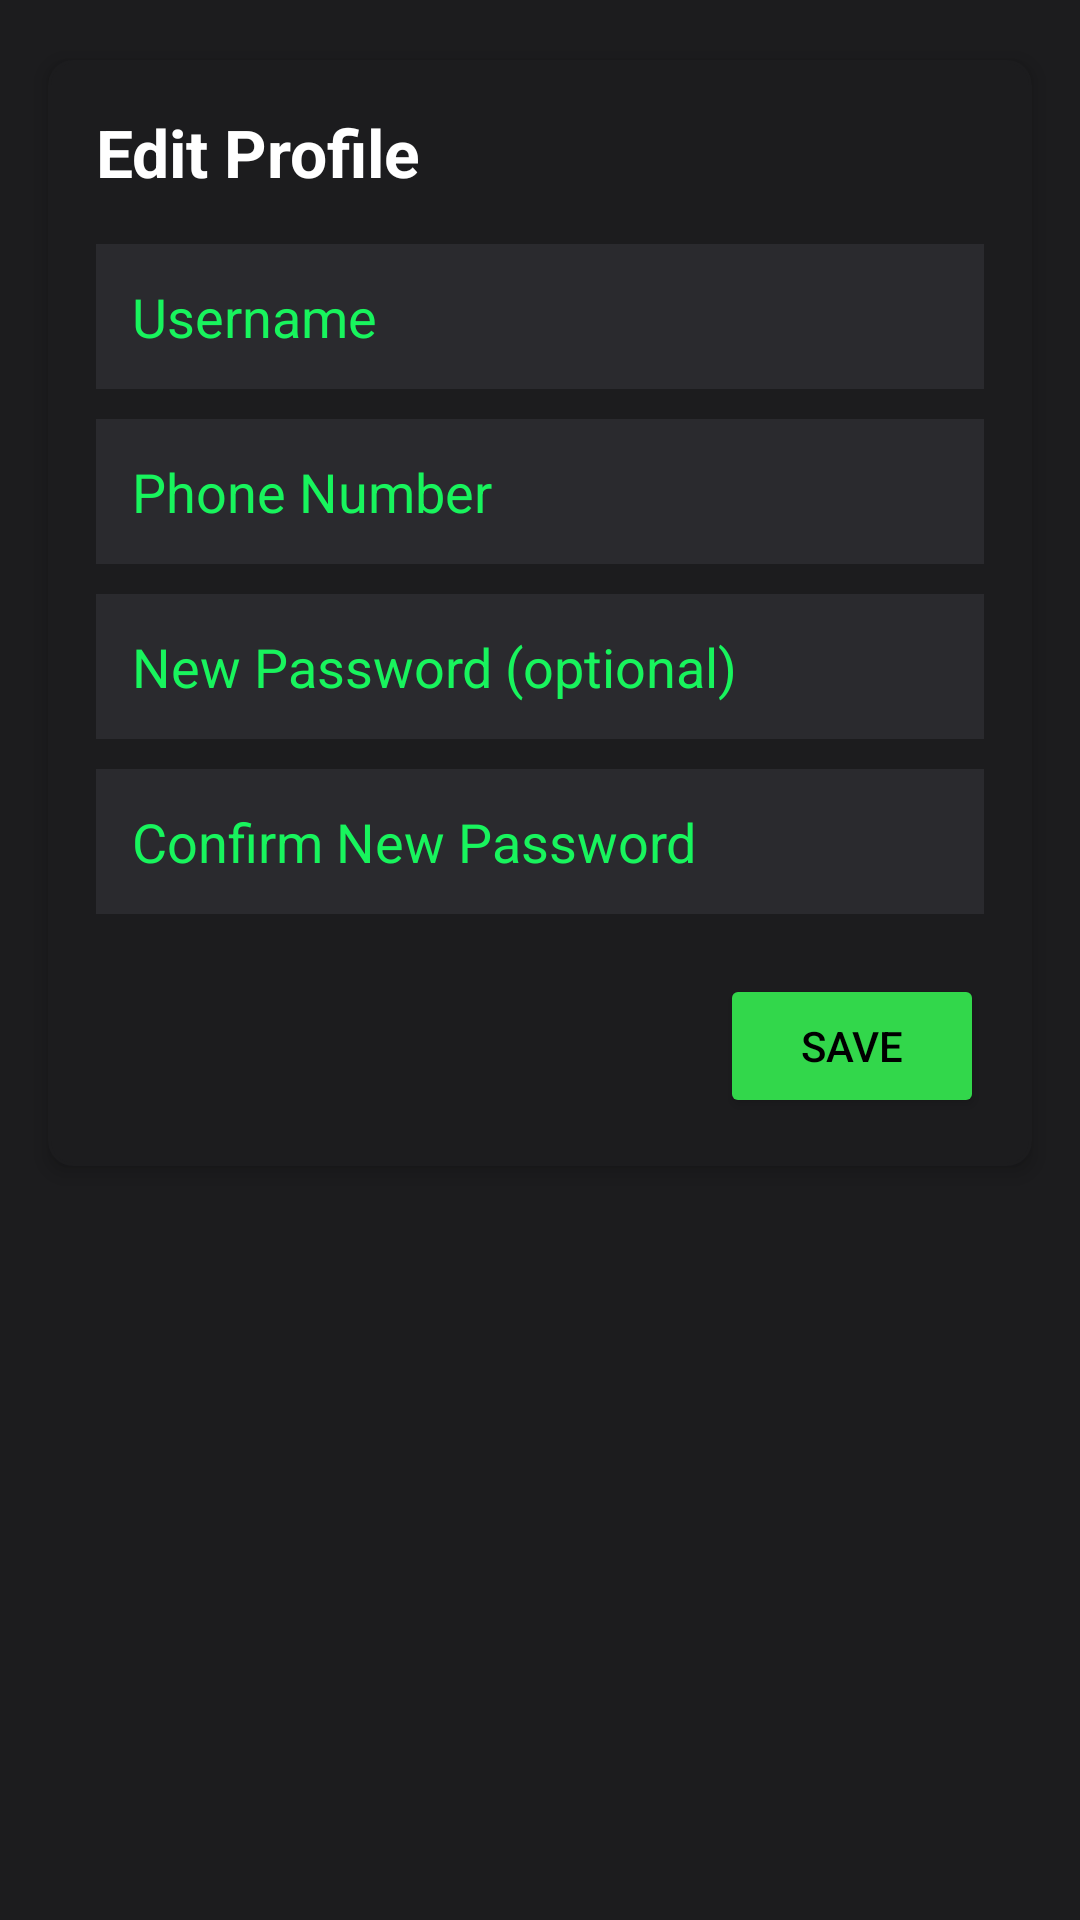

Android layout source for this screen:
<!-- AndroidManifest.xml: application theme Theme.MobileDesignFinalTerm -->
<!-- res/layout/fragment_profile.xml -->
<?xml version="1.0" encoding="utf-8"?>
<androidx.constraintlayout.widget.ConstraintLayout
    xmlns:android="http://schemas.android.com/apk/res/android"
    xmlns:app="http://schemas.android.com/apk/res-auto"
    xmlns:tools="http://schemas.android.com/tools"
    android:layout_width="match_parent"
    android:layout_height="match_parent"
    android:background="#1C1C1E"
    tools:context=".UserDashboard.ProfileFragment">

    <LinearLayout
        android:id="@+id/edit_profile_form_fragment"
        android:layout_width="match_parent"
        android:layout_height="wrap_content"
        android:orientation="vertical"
        android:padding="16dp"
        android:background="@drawable/rounded_background"
        android:elevation="4dp"
        app:layout_constraintTop_toTopOf="parent"
        app:layout_constraintStart_toStartOf="parent"
        app:layout_constraintEnd_toEndOf="parent"
        android:layout_marginTop="20dp"
        android:layout_marginStart="16dp"
        android:layout_marginEnd="16dp">

        <TextView
            android:layout_width="wrap_content"
            android:layout_height="wrap_content"
            android:text="Edit Profile"
            android:textSize="22sp"
            android:textStyle="bold"
            android:textColor="@color/white"
            android:layout_marginBottom="16dp"/>

        <EditText
            android:id="@+id/edit_username_fragment"
            android:layout_width="match_parent"
            android:layout_height="wrap_content"
            android:hint="Username"
            android:textColorHint="@color/green_primary"
            android:inputType="textPersonName"
            android:padding="12dp"
            android:background="@color/background_secondary"
            android:layout_marginBottom="10dp"/>

        <EditText
            android:id="@+id/edit_phone_fragment"
            android:layout_width="match_parent"
            android:layout_height="wrap_content"
            android:hint="Phone Number"
            android:inputType="phone"
            android:padding="12dp"
            android:textColorHint="@color/green_primary"
            android:background="@color/background_secondary"
            android:layout_marginBottom="10dp"/>

        <EditText
            android:id="@+id/edit_password_fragment"
            android:layout_width="match_parent"
            android:layout_height="wrap_content"
            android:hint="New Password (optional)"
            android:inputType="textPassword"
            android:padding="12dp"
            android:textColorHint="@color/green_primary"
            android:background="@color/background_secondary"
            android:layout_marginBottom="10dp"/>

        <EditText
            android:id="@+id/edit_confirm_password_fragment"
            android:layout_width="match_parent"
            android:layout_height="wrap_content"
            android:hint="Confirm New Password"
            android:inputType="textPassword"
            android:padding="12dp"
            android:textColorHint="@color/green_primary"
            android:background="@color/background_secondary"
            android:layout_marginBottom="20dp"/>

        <LinearLayout
            android:layout_width="match_parent"
            android:layout_height="wrap_content"
            android:orientation="horizontal"
            android:gravity="end">

            <Button
                android:id="@+id/btn_save_fragment"
                android:layout_width="wrap_content"
                android:layout_height="wrap_content"
                android:text="Save"
                android:backgroundTint="@color/accent_green"
                android:textColor="@color/black"/>
        </LinearLayout>
    </LinearLayout>

</androidx.constraintlayout.widget.ConstraintLayout>
<!-- resources referenced by this layout -->
<resources>
  <color name="accent_green">#32D74B</color>
  <color name="background_secondary">#2A2A2E</color>
  <color name="black">#000000</color>
  <color name="green_primary">#18F45D</color>
  <color name="white">#FFFFFF</color>
  <!-- drawable rounded_background (drawable) -->
  <?xml version="1.0" encoding="utf-8"?>
  <shape xmlns:android="http://schemas.android.com/apk/res/android"
      android:shape="rectangle">
      <solid android:color="#1C1C1E" />
      <corners android:radius="8dp" /> <stroke
      android:width="1dp"
      android:color="#1C1C1E" /> </shape>
  <style name="Theme.MobileDesignFinalTerm" parent="Theme.MaterialComponents.DayNight.NoActionBar">
          
          <item name="colorPrimary">@color/accent_green</item>
          <item name="colorPrimaryVariant">@color/accent_green_pressed</item>
          <item name="colorOnPrimary">@color/black</item>
  
          
          <item name="colorSecondary">@color/accent_green</item>
          <item name="colorSecondaryVariant">@color/accent_green_pressed</item>
          <item name="colorOnSecondary">@color/black</item>
  
          
          <item name="android:statusBarColor">@android:color/transparent</item>
          <item name="android:windowLightStatusBar">false</item>
  
          
          <item name="android:windowBackground">@color/background_dark</item>
  
          
          <item name="android:navigationBarColor">@color/background_dark</item>
  
          
          <item name="android:textColorPrimary">@color/white</item>
          <item name="android:textColorSecondary">@color/text_secondary</item>
  
          
          <item name="android:windowContentTransitions">false</item>
  
      </style>
  <color name="accent_green_pressed">#28C940</color>
  <color name="background_dark">#1C1C1E</color>
  <color name="text_secondary">#8E8E93</color>
</resources>
